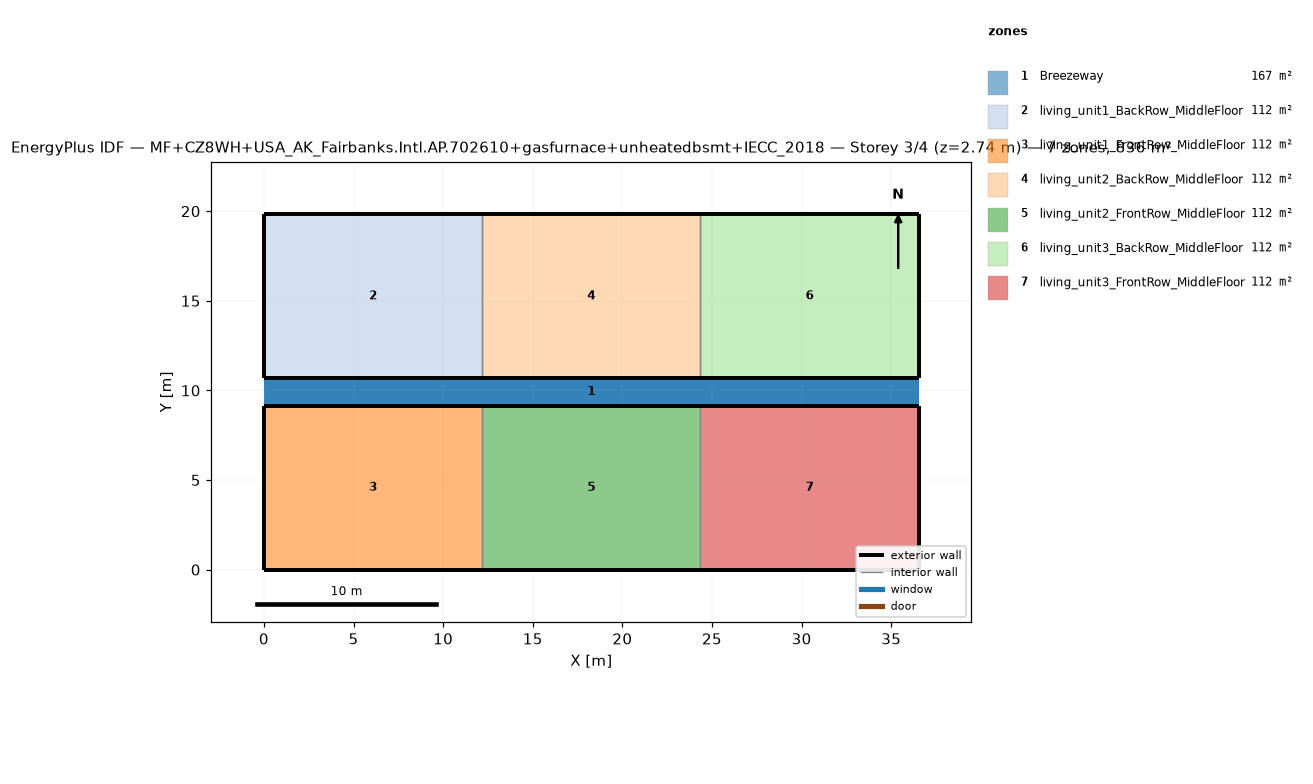
=== STOREY PLAN SPEC (per zone: floor XY polygon, exterior-wall plan segments, windows/doors) ===
zone 1: Breezeway  (167.0 m²)
  floor: (36.54, 9.16) (0.00, 9.16) (0.00, 10.68) (36.54, 10.68)
  floor: (36.54, 9.16) (0.00, 9.16) (0.00, 10.68) (36.54, 10.68)
  floor: (36.54, 9.16) (0.00, 9.16) (0.00, 10.68) (36.54, 10.68)
zone 2: living_unit1_BackRow_MiddleFloor  (111.5 m²)
  floor: (12.18, 10.68) (0.00, 10.68) (0.00, 19.84) (12.18, 19.84)
  exterior wall: (0.00, 10.68) – (12.18, 10.68)  [12.2 m]
  exterior wall: (12.18, 19.84) – (0.00, 19.84)  [12.2 m]
  exterior wall: (0.00, 19.84) – (0.00, 10.68)  [9.2 m]
  interior walls: 1
zone 3: living_unit1_FrontRow_MiddleFloor  (111.5 m²)
  floor: (12.18, 0.00) (0.00, 0.00) (0.00, 9.16) (12.18, 9.16)
  exterior wall: (0.00, 0.00) – (12.18, 0.00)  [12.2 m]
  exterior wall: (12.18, 9.16) – (0.00, 9.16)  [12.2 m]
  exterior wall: (0.00, 9.16) – (0.00, 0.00)  [9.2 m]
  interior walls: 1
zone 4: living_unit2_BackRow_MiddleFloor  (111.5 m²)
  floor: (24.36, 10.68) (12.18, 10.68) (12.18, 19.84) (24.36, 19.84)
  exterior wall: (12.18, 10.68) – (24.36, 10.68)  [12.2 m]
  exterior wall: (24.36, 19.84) – (12.18, 19.84)  [12.2 m]
  interior walls: 2
zone 5: living_unit2_FrontRow_MiddleFloor  (111.5 m²)
  floor: (24.36, 0.00) (12.18, 0.00) (12.18, 9.16) (24.36, 9.16)
  exterior wall: (12.18, 0.00) – (24.36, 0.00)  [12.2 m]
  exterior wall: (24.36, 9.16) – (12.18, 9.16)  [12.2 m]
  interior walls: 2
zone 6: living_unit3_BackRow_MiddleFloor  (111.5 m²)
  floor: (36.54, 10.68) (24.36, 10.68) (24.36, 19.84) (36.54, 19.84)
  exterior wall: (24.36, 10.68) – (36.54, 10.68)  [12.2 m]
  exterior wall: (36.54, 10.68) – (36.54, 19.84)  [9.2 m]
  exterior wall: (36.54, 19.84) – (24.36, 19.84)  [12.2 m]
  interior walls: 1
zone 7: living_unit3_FrontRow_MiddleFloor  (111.5 m²)
  floor: (36.54, 0.00) (24.36, 0.00) (24.36, 9.16) (36.54, 9.16)
  exterior wall: (24.36, 0.00) – (36.54, 0.00)  [12.2 m]
  exterior wall: (36.54, 0.00) – (36.54, 9.16)  [9.2 m]
  exterior wall: (36.54, 9.16) – (24.36, 9.16)  [12.2 m]
  interior walls: 1

=== DERIVED (storey summary) ===
Building: MF+CZ8WH+USA_AK_Fairbanks.Intl.AP.702610+gasfurnace+unheatedbsmt+IECC_2018
Storey: 3 of 4  (floor level z = 2.74 m)
Storey gross floor area: 836.2 m²
Zones on this storey: 7
  - Breezeway: floor 167.0 m²
  - living_unit1_BackRow_MiddleFloor: floor 111.5 m²; exterior wall 33.5 m (86.9 m²); WWR 0.0%
  - living_unit1_FrontRow_MiddleFloor: floor 111.5 m²; exterior wall 33.5 m (86.9 m²); WWR 0.0%
  - living_unit2_BackRow_MiddleFloor: floor 111.5 m²; exterior wall 24.4 m (63.1 m²); WWR 0.0%
  - living_unit2_FrontRow_MiddleFloor: floor 111.5 m²; exterior wall 24.4 m (63.1 m²); WWR 0.0%
  - living_unit3_BackRow_MiddleFloor: floor 111.5 m²; exterior wall 33.5 m (86.9 m²); WWR 0.0%
  - living_unit3_FrontRow_MiddleFloor: floor 111.5 m²; exterior wall 33.5 m (86.9 m²); WWR 0.0%
Zone adjacency (shared interzone walls):
  - living_unit1_BackRow_MiddleFloor ↔ living_unit2_BackRow_MiddleFloor
  - living_unit1_FrontRow_MiddleFloor ↔ living_unit2_FrontRow_MiddleFloor
  - living_unit2_BackRow_MiddleFloor ↔ living_unit3_BackRow_MiddleFloor
  - living_unit2_FrontRow_MiddleFloor ↔ living_unit3_FrontRow_MiddleFloor